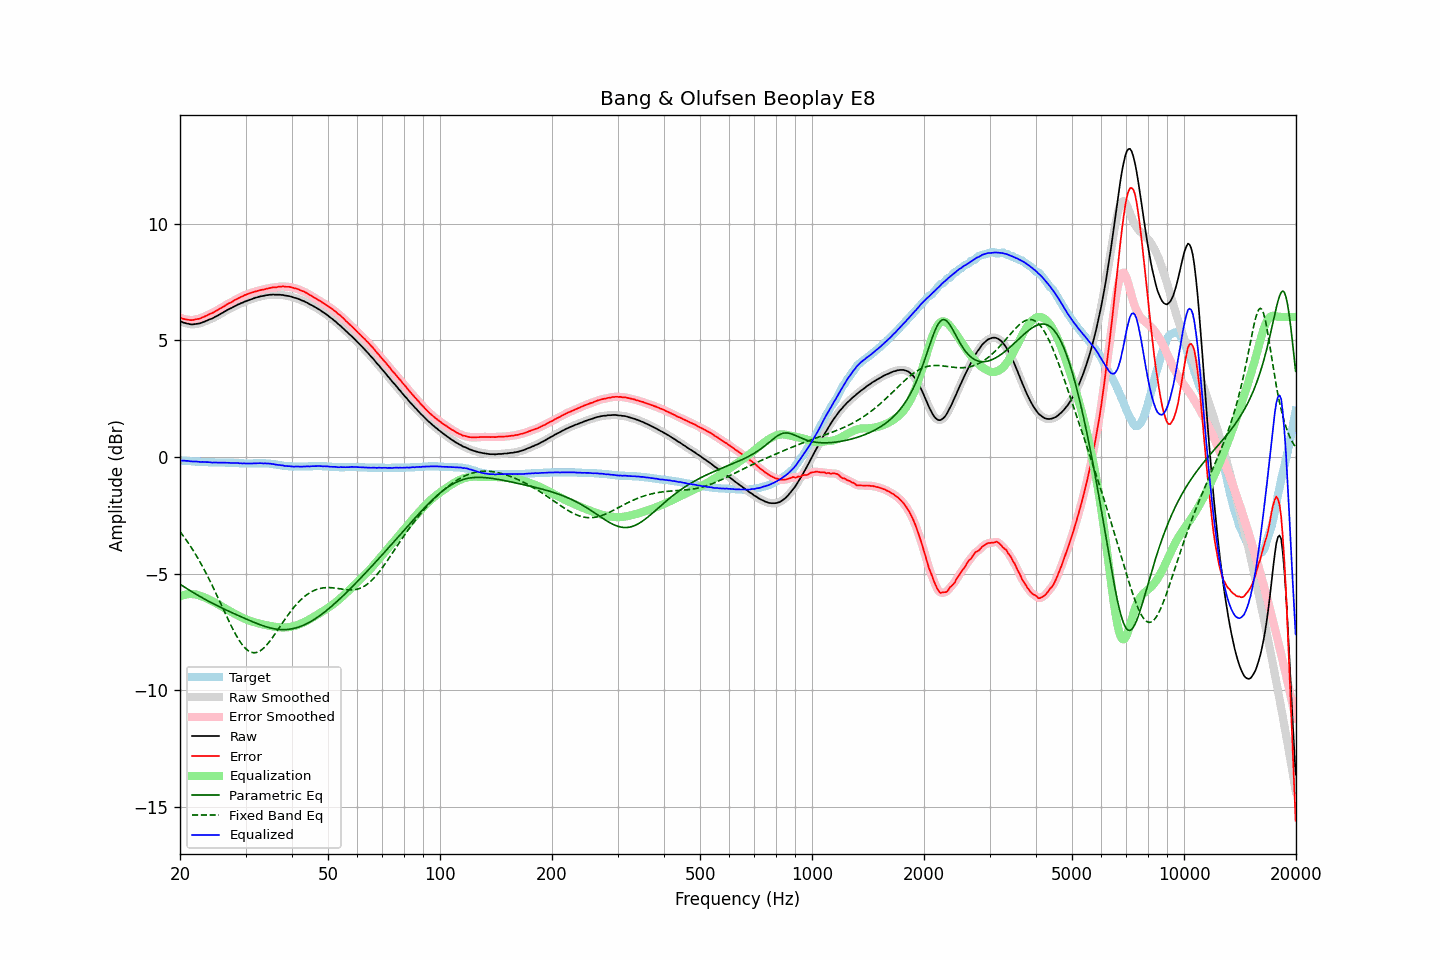

The data file committed next to this chart (first rows):
frequency, raw, error, smoothed, error_smoothed, equalization, parametric_eq, fixed_band_eq, equalized_raw, equalized_smoothed, target
20.00, 5.82, 5.97, 5.82, 5.97, -5.97, -5.45, -3.20, -0.15, -0.15, -0.15
20.20, 5.79, 5.94, 5.79, 5.94, -5.94, -5.50, -3.29, -0.15, -0.15, -0.15
20.40, 5.76, 5.92, 5.76, 5.92, -5.92, -5.54, -3.38, -0.16, -0.16, -0.16
20.61, 5.74, 5.90, 5.74, 5.90, -5.90, -5.58, -3.47, -0.16, -0.16, -0.16
20.81, 5.72, 5.89, 5.72, 5.89, -5.89, -5.63, -3.57, -0.17, -0.16, -0.17
21.02, 5.71, 5.88, 5.71, 5.88, -5.88, -5.67, -3.67, -0.17, -0.17, -0.17
21.23, 5.69, 5.87, 5.69, 5.87, -5.87, -5.71, -3.77, -0.18, -0.18, -0.18
21.44, 5.68, 5.86, 5.68, 5.86, -5.87, -5.75, -3.87, -0.19, -0.19, -0.18
21.66, 5.68, 5.87, 5.68, 5.87, -5.87, -5.79, -3.98, -0.19, -0.19, -0.19
21.87, 5.69, 5.88, 5.69, 5.88, -5.88, -5.84, -4.09, -0.19, -0.19, -0.19
22.09, 5.70, 5.90, 5.70, 5.89, -5.89, -5.88, -4.20, -0.19, -0.19, -0.20
22.31, 5.71, 5.91, 5.71, 5.91, -5.91, -5.92, -4.32, -0.20, -0.20, -0.20
22.54, 5.72, 5.92, 5.72, 5.93, -5.93, -5.96, -4.44, -0.21, -0.21, -0.20
22.76, 5.74, 5.95, 5.74, 5.95, -5.95, -6.00, -4.56, -0.21, -0.21, -0.21
22.99, 5.77, 5.98, 5.77, 5.98, -5.98, -6.03, -4.69, -0.21, -0.21, -0.21
23.22, 5.79, 6.01, 5.79, 6.01, -6.01, -6.07, -4.82, -0.22, -0.21, -0.22
23.45, 5.82, 6.04, 5.82, 6.04, -6.04, -6.11, -4.95, -0.22, -0.22, -0.22
23.69, 5.85, 6.07, 5.85, 6.07, -6.07, -6.15, -5.08, -0.22, -0.22, -0.22
23.92, 5.88, 6.11, 5.88, 6.10, -6.10, -6.19, -5.22, -0.22, -0.22, -0.23
24.16, 5.91, 6.14, 5.91, 6.13, -6.14, -6.22, -5.36, -0.23, -0.23, -0.23
24.40, 5.93, 6.16, 5.94, 6.17, -6.17, -6.26, -5.50, -0.24, -0.23, -0.23
24.65, 5.97, 6.20, 5.97, 6.20, -6.21, -6.29, -5.64, -0.24, -0.24, -0.23
24.89, 6.01, 6.25, 6.01, 6.24, -6.24, -6.33, -5.79, -0.23, -0.24, -0.24
25.14, 6.04, 6.28, 6.04, 6.28, -6.28, -6.36, -5.93, -0.24, -0.24, -0.24
25.39, 6.08, 6.32, 6.08, 6.32, -6.32, -6.40, -6.08, -0.24, -0.24, -0.24
25.65, 6.12, 6.36, 6.12, 6.36, -6.36, -6.43, -6.23, -0.24, -0.24, -0.24
25.91, 6.16, 6.40, 6.16, 6.40, -6.40, -6.46, -6.38, -0.24, -0.24, -0.24
26.16, 6.20, 6.44, 6.20, 6.44, -6.44, -6.50, -6.53, -0.24, -0.24, -0.24
26.43, 6.24, 6.48, 6.24, 6.48, -6.48, -6.53, -6.68, -0.24, -0.24, -0.24
26.69, 6.28, 6.53, 6.28, 6.53, -6.52, -6.56, -6.82, -0.24, -0.24, -0.25
26.96, 6.32, 6.57, 6.32, 6.56, -6.56, -6.59, -6.97, -0.24, -0.24, -0.25
27.23, 6.35, 6.60, 6.35, 6.60, -6.60, -6.63, -7.11, -0.25, -0.25, -0.25
27.50, 6.38, 6.63, 6.38, 6.63, -6.64, -6.66, -7.25, -0.26, -0.25, -0.25
27.77, 6.42, 6.67, 6.42, 6.67, -6.68, -6.69, -7.39, -0.26, -0.26, -0.25
28.05, 6.46, 6.72, 6.46, 6.71, -6.71, -6.72, -7.52, -0.25, -0.26, -0.26
28.33, 6.49, 6.75, 6.49, 6.75, -6.75, -6.75, -7.64, -0.26, -0.26, -0.26
28.62, 6.53, 6.79, 6.53, 6.79, -6.79, -6.78, -7.76, -0.26, -0.26, -0.26
28.90, 6.55, 6.82, 6.55, 6.82, -6.82, -6.81, -7.87, -0.27, -0.27, -0.27
29.19, 6.59, 6.86, 6.59, 6.86, -6.86, -6.84, -7.97, -0.27, -0.27, -0.27
29.48, 6.61, 6.88, 6.61, 6.89, -6.89, -6.87, -8.06, -0.28, -0.27, -0.27
29.78, 6.65, 6.93, 6.65, 6.92, -6.92, -6.90, -8.15, -0.27, -0.27, -0.28
30.08, 6.67, 6.95, 6.67, 6.95, -6.95, -6.93, -8.22, -0.28, -0.28, -0.28
30.38, 6.70, 6.98, 6.70, 6.98, -6.98, -6.96, -8.27, -0.28, -0.28, -0.28
30.68, 6.72, 7.00, 6.72, 7.00, -7.00, -6.99, -8.32, -0.28, -0.28, -0.28
30.99, 6.75, 7.03, 6.75, 7.03, -7.03, -7.02, -8.35, -0.28, -0.28, -0.28
31.30, 6.77, 7.05, 6.77, 7.05, -7.05, -7.05, -8.37, -0.28, -0.28, -0.28
31.61, 6.80, 7.07, 6.80, 7.07, -7.07, -7.08, -8.38, -0.27, -0.27, -0.27
31.93, 6.82, 7.09, 6.82, 7.09, -7.09, -7.11, -8.38, -0.27, -0.27, -0.27
32.24, 6.84, 7.11, 6.84, 7.11, -7.11, -7.14, -8.36, -0.27, -0.27, -0.27
32.57, 6.86, 7.13, 6.86, 7.13, -7.13, -7.16, -8.33, -0.27, -0.27, -0.27
32.89, 6.88, 7.15, 6.88, 7.15, -7.14, -7.19, -8.29, -0.26, -0.27, -0.27
33.22, 6.89, 7.16, 6.89, 7.16, -7.16, -7.21, -8.25, -0.27, -0.27, -0.27
33.55, 6.90, 7.17, 6.90, 7.17, -7.18, -7.24, -8.19, -0.28, -0.27, -0.27
33.89, 6.92, 7.19, 6.92, 7.19, -7.19, -7.26, -8.12, -0.27, -0.28, -0.27
34.23, 6.93, 7.21, 6.93, 7.21, -7.21, -7.28, -8.04, -0.28, -0.28, -0.28
34.57, 6.94, 7.22, 6.94, 7.22, -7.22, -7.30, -7.96, -0.28, -0.28, -0.28
34.92, 6.95, 7.24, 6.95, 7.24, -7.23, -7.32, -7.88, -0.28, -0.29, -0.29
35.27, 6.95, 7.25, 6.95, 7.25, -7.25, -7.33, -7.78, -0.30, -0.29, -0.30
35.62, 6.96, 7.27, 6.95, 7.26, -7.26, -7.35, -7.69, -0.30, -0.31, -0.31
35.97, 6.95, 7.26, 6.95, 7.27, -7.27, -7.36, -7.59, -0.32, -0.32, -0.31
... 635 more rows
